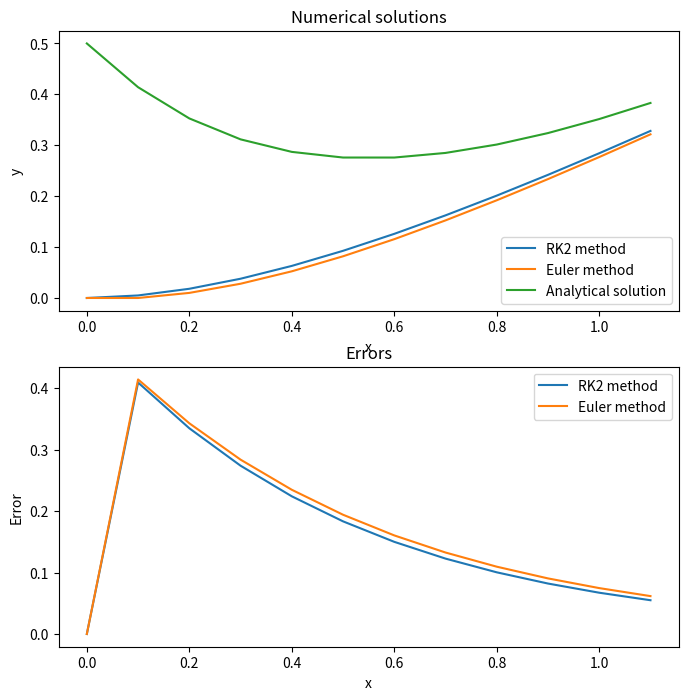

This figure's Python source: (Note: this script raises an exception after producing the figure.)
import numpy as np
import matplotlib.pyplot as plt

# Define the differential equation to solve
def dydx(x, y):
    return x - 2 * y

# Define the analytical solution (for comparison)
def y_analytical(x):
    return 0.5 * np.array(x) - 0.25 + 0.75 * np.exp(-2 * np.array(x))

# Define the RK2 method
def rk2_step(x, y, h, dydx):
    k1 = h * dydx(x, y)
    k2 = h * dydx(x + h/2, y + k1/2)
    y_next = y + k2
    return y_next

# Define the Euler method
def euler_step(x, y, h, dydx):
    y_next = y + h * dydx(x, y)
    return y_next

# Define the initial conditions and step size
x0 = 0
y0 = 0
h = 0.1
xmax = 1

# Initialize the numerical solutions and errors
x = [x0]
y_rk2 = [y0]
y_euler = [y0]
error_rk2 = [0]
error_euler = [0]

# Apply the RK2 and Euler methods to obtain the numerical solutions and errors
while x[-1] < xmax:
    y_rk2_next = rk2_step(x[-1], y_rk2[-1], h, dydx)
    y_euler_next = euler_step(x[-1], y_euler[-1], h, dydx)
    x.append(x[-1] + h)
    y_rk2.append(y_rk2_next)
    y_euler.append(y_euler_next)
    error_rk2.append(y_analytical(x[-1]) - y_rk2[-1])
    error_euler.append(y_analytical(x[-1]) - y_euler[-1])

# Plot the numerical solutions and errors
fig, ax = plt.subplots(2, 1, figsize=(8, 8))

ax[0].plot(x, y_rk2, label='RK2 method')
ax[0].plot(x, y_euler, label='Euler method')
ax[0].plot(x, y_analytical(x), label='Analytical solution')
ax[0].set_xlabel('x')
ax[0].set_ylabel('y')
ax[0].set_title('Numerical solutions')
ax[0].legend()

ax[1].plot(x, error_rk2, label='RK2 method')
ax[1].plot(x, error_euler, label='Euler method')
ax[1].set_xlabel('x')
ax[1].set_ylabel('Error')
ax[1].set_title('Errors')
ax[1].legend()

plt.show()

# Calculate the maximum absolute errors and the RMSEs
max_abs_error_rk2 = max(abs(error_rk2))
max_abs_error_euler = max(abs(error_euler))
rmse_rk2 = np.sqrt(np.mean(np.array(error_rk2)**2))
rmse_euler = np.sqrt(np.mean(np.array(error_euler)**2))
print('RK2 method:')
print(f'Maximum absolute error: {max_abs_error_rk2}')
print(f'RMSE: {rmse_rk2}')
print('Euler method:')
print(f'Maximum absolute error: {max_abs_error_euler}')
print(f'RMSE: {rmse_euler}')
